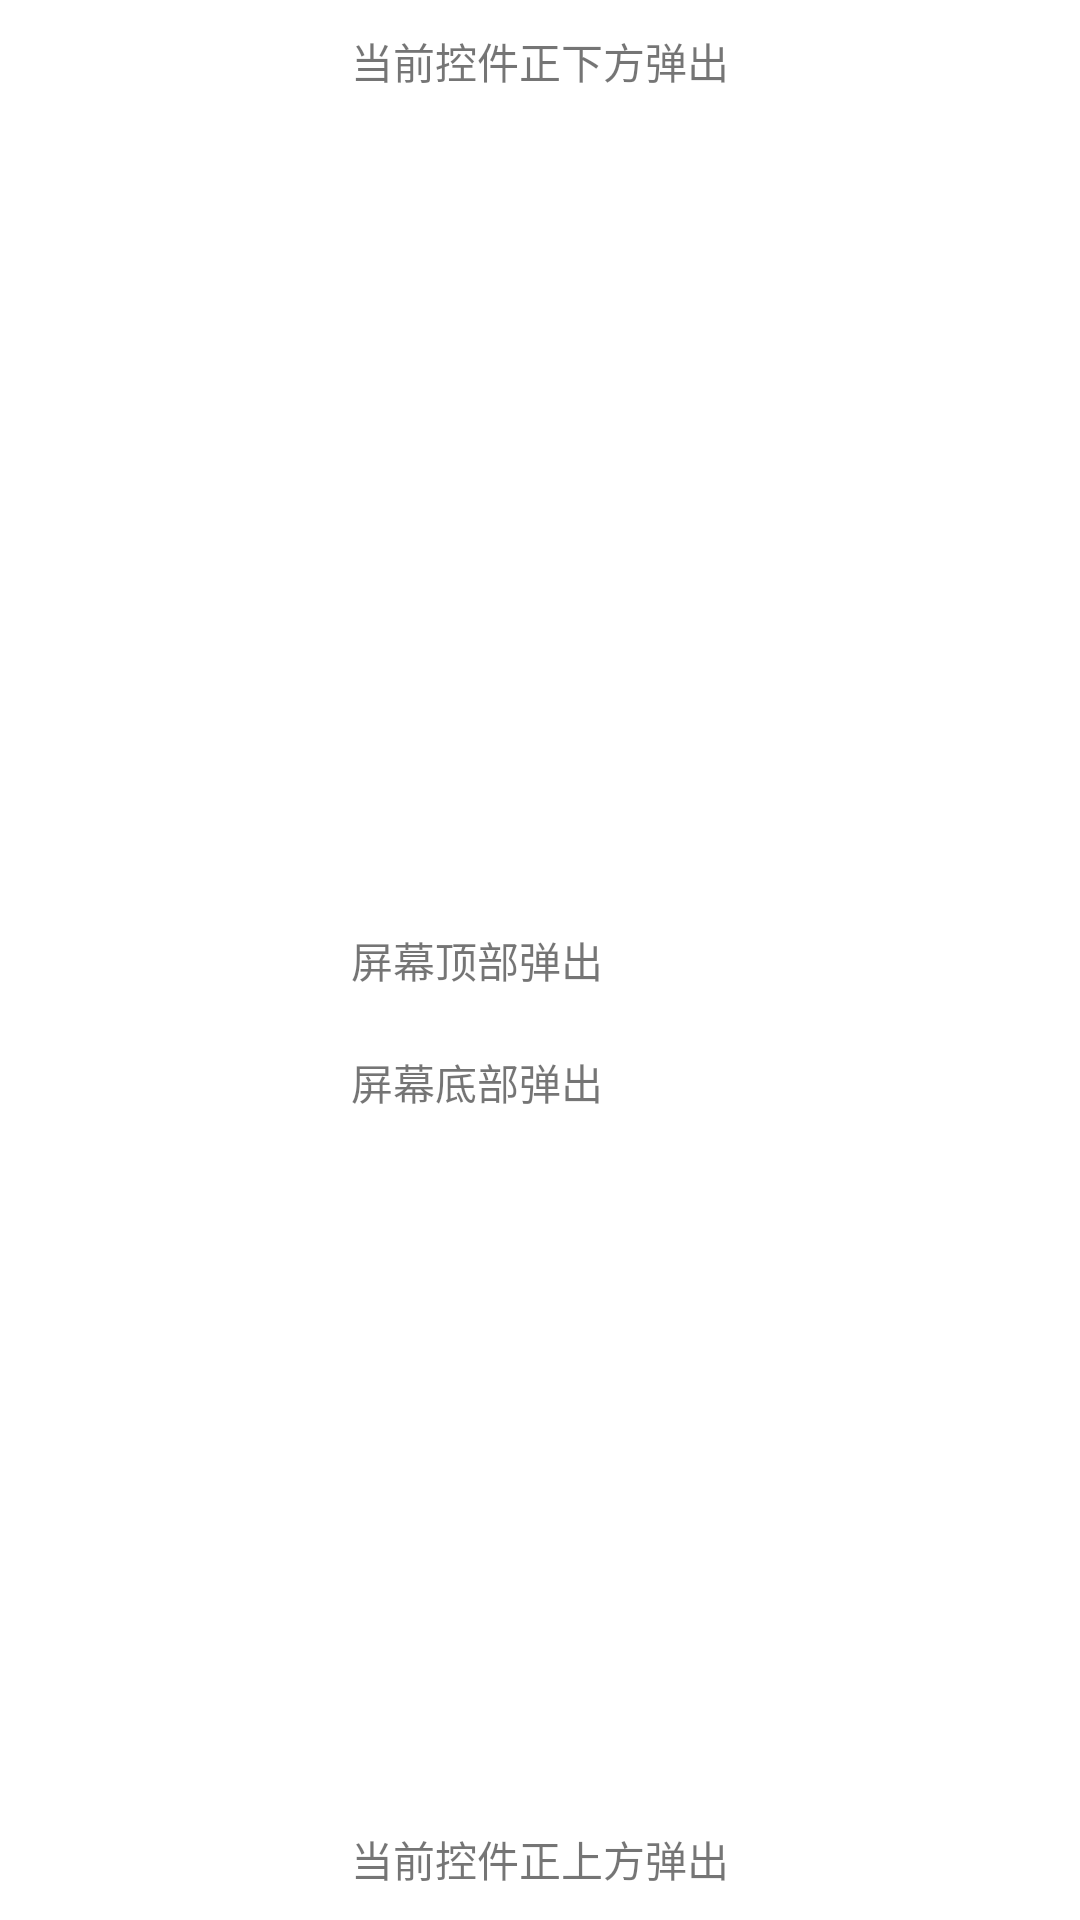

Layout XML and referenced resources for this Android screen:
<!-- AndroidManifest.xml: application theme AppTheme -->
<!-- res/layout/activity_main.xml -->
<?xml version="1.0" encoding="utf-8"?>
<RelativeLayout xmlns:android="http://schemas.android.com/apk/res/android"
    android:layout_width="match_parent"
    android:layout_height="match_parent"
    android:gravity="center_horizontal">

    <TextView
        android:id="@+id/tv4"
        android:layout_width="wrap_content"
        android:layout_height="wrap_content"
        android:layout_alignParentTop="true"
        android:padding="10dp"
        android:text="当前控件正下方弹出" />

    <TextView
        android:id="@+id/tv1"
        android:layout_width="wrap_content"
        android:layout_height="wrap_content"
        android:layout_centerVertical="true"
        android:padding="10dp"
        android:text="屏幕顶部弹出" />

    <TextView
        android:id="@+id/tv2"
        android:layout_width="wrap_content"
        android:layout_height="wrap_content"
        android:layout_below="@+id/tv1"
        android:padding="10dp"
        android:text="屏幕底部弹出" />

    <TextView
        android:id="@+id/tv3"
        android:layout_width="wrap_content"
        android:layout_height="wrap_content"
        android:layout_alignParentBottom="true"
        android:padding="10dp"
        android:text="当前控件正上方弹出" />
</RelativeLayout>
<!-- resources referenced by this layout -->
<resources>

</resources>
